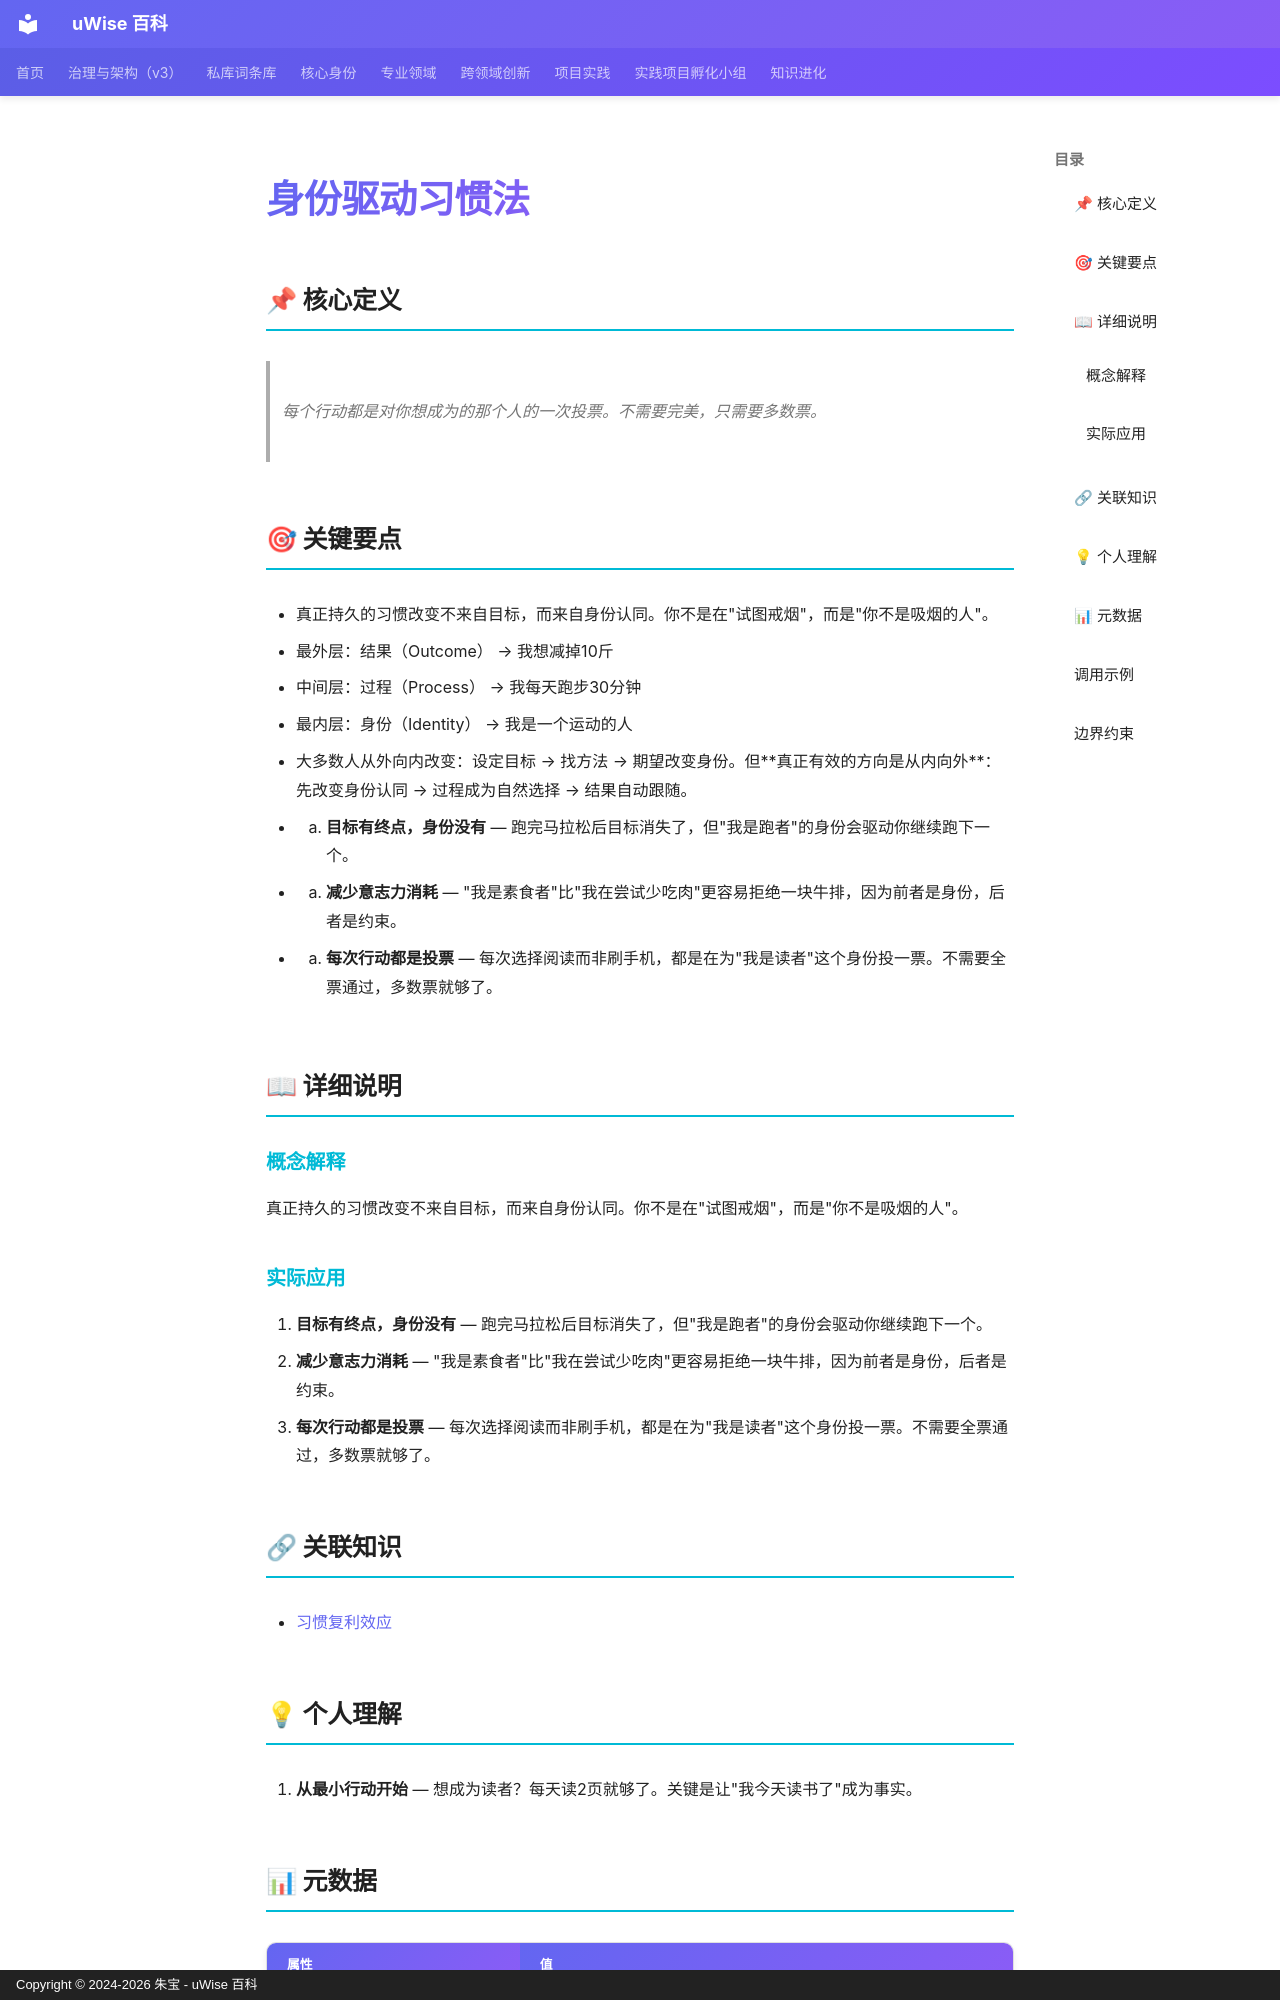

repository: zhubao315/uWise · page: vault-encyclopedia/md-8a97a0c8/index.html · generator: mkdocs · copyright: Copyright © 2024-2026 朱宝 - uWise 百科

---
title: "身份驱动习惯法"
description: "每个行动都是对你想成为的那个人的一次投票。不需要完美，只需要多数票。"
---

# 身份驱动习惯法

## 📌 核心定义

> 每个行动都是对你想成为的那个人的一次投票。不需要完美，只需要多数票。

## 🎯 关键要点

- 真正持久的习惯改变不来自目标，而来自身份认同。你不是在"试图戒烟"，而是"你不是吸烟的人"。
- 最外层：结果（Outcome）    → 我想减掉10斤
- 中间层：过程（Process）    → 我每天跑步30分钟
- 最内层：身份（Identity）   → 我是一个运动的人
- 大多数人从外向内改变：设定目标 → 找方法 → 期望改变身份。但**真正有效的方向是从内向外**：先改变身份认同 → 过程成为自然选择 → 结果自动跟随。
- 1. **目标有终点，身份没有** — 跑完马拉松后目标消失了，但"我是跑者"的身份会驱动你继续跑下一个。
- 2. **减少意志力消耗** — "我是素食者"比"我在尝试少吃肉"更容易拒绝一块牛排，因为前者是身份，后者是约束。
- 3. **每次行动都是投票** — 每次选择阅读而非刷手机，都是在为"我是读者"这个身份投一票。不需要全票通过，多数票就够了。

## 📖 详细说明

### 概念解释
真正持久的习惯改变不来自目标，而来自身份认同。你不是在"试图戒烟"，而是"你不是吸烟的人"。


### 实际应用

1. **目标有终点，身份没有** — 跑完马拉松后目标消失了，但"我是跑者"的身份会驱动你继续跑下一个。
2. **减少意志力消耗** — "我是素食者"比"我在尝试少吃肉"更容易拒绝一块牛排，因为前者是身份，后者是约束。
3. **每次行动都是投票** — 每次选择阅读而非刷手机，都是在为"我是读者"这个身份投一票。不需要全票通过，多数票就够了。

## 🔗 关联知识

- [习惯复利效应](../md-a0399b5a/)

## 💡 个人理解

3. **从最小行动开始** — 想成为读者？每天读2页就够了。关键是让"我今天读书了"成为事实。

## 📊 元数据

| 属性 | 值 |
|------|-----|
| 分类代码 | 06-Cognitive-Psychology |
| 知识类型 | insight |
| 精修时间 | 2026-06-17 11:53 |

---
